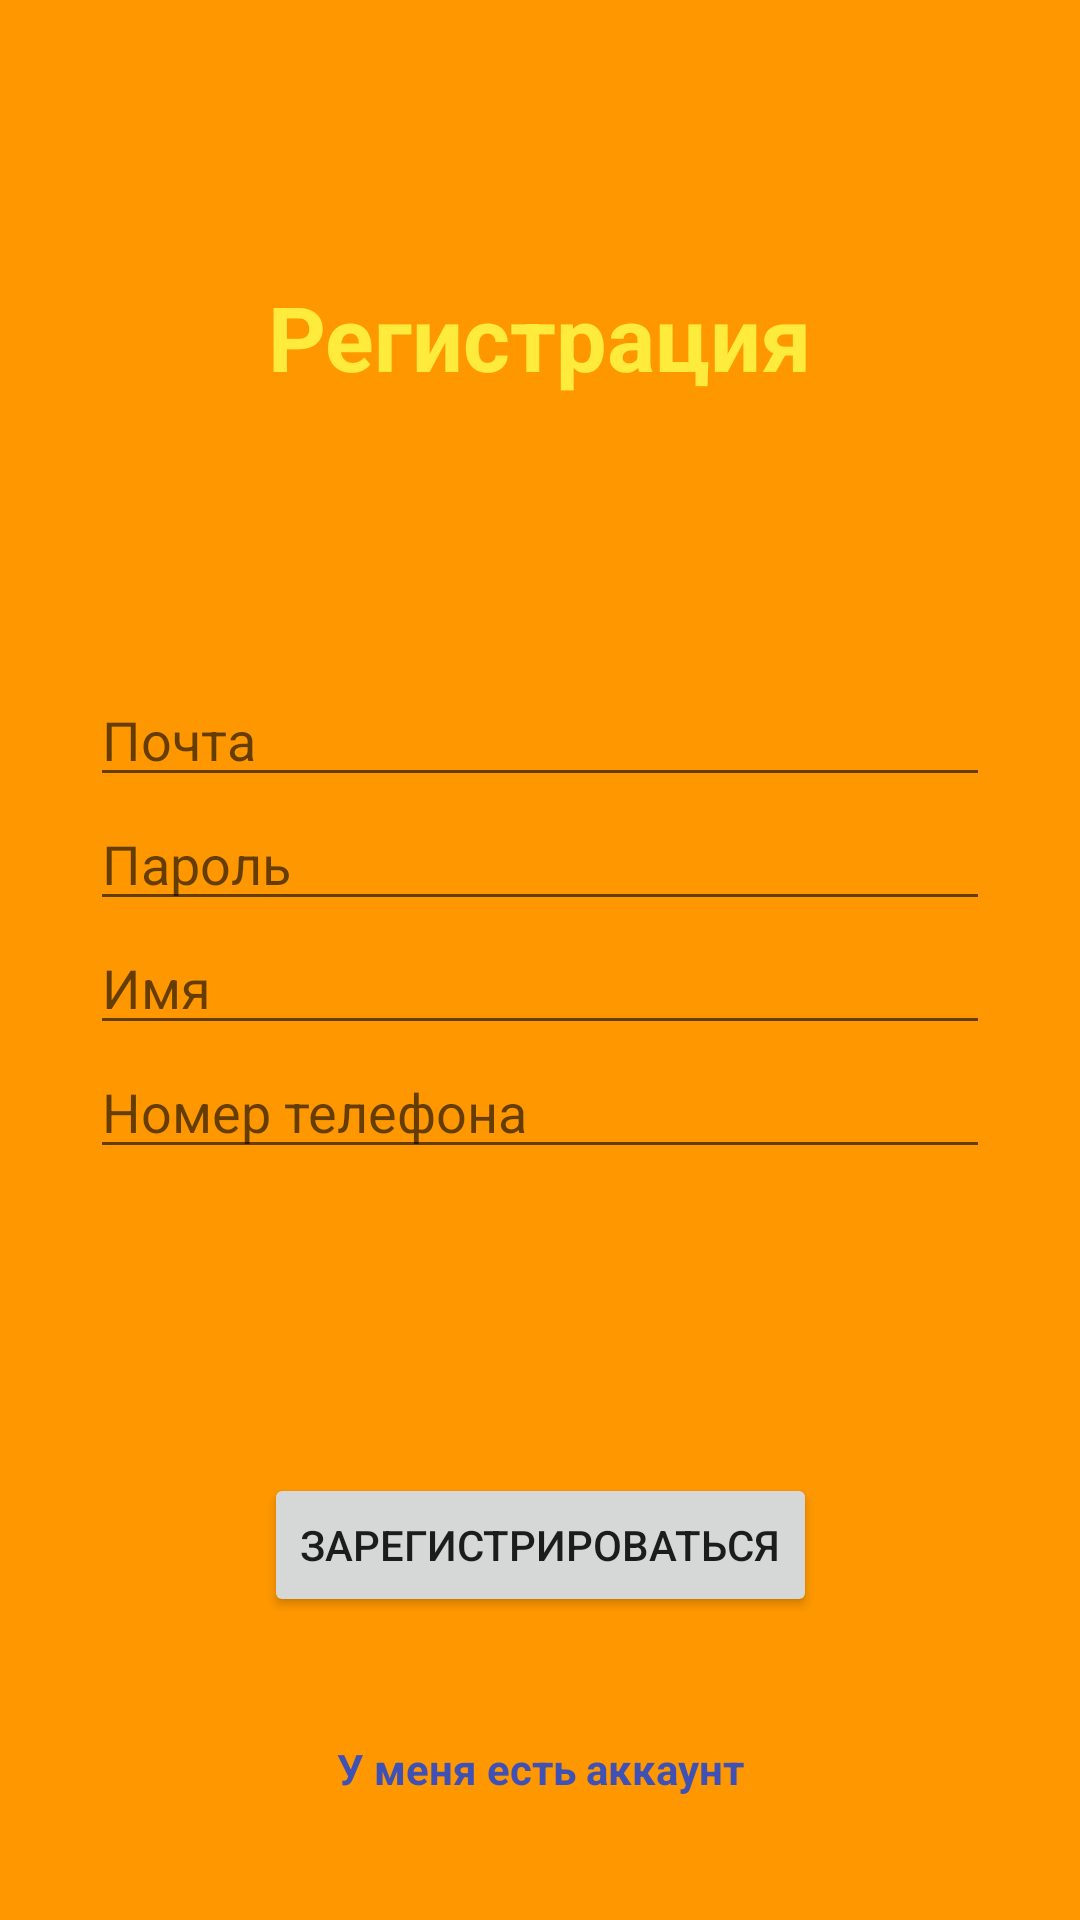

Write the Android layout XML for this screen, with the resource values it uses.
<!-- AndroidManifest.xml: application theme Theme.PhoneStoreBless -->
<!-- res/layout/fragment_sign_up.xml -->
<?xml version="1.0" encoding="utf-8"?>

<FrameLayout xmlns:android="http://schemas.android.com/apk/res/android"
    xmlns:app="http://schemas.android.com/apk/res-auto"
    xmlns:tools="http://schemas.android.com/tools"
    android:layout_width="match_parent"
    android:layout_height="match_parent"
    tools:context=".client.profile.FragmentSignUp"
    android:background="#FF9800">

   <androidx.constraintlayout.widget.ConstraintLayout
       android:layout_width="match_parent"
       android:layout_height="match_parent"
       >

       <TextView
           android:layout_width="wrap_content"
           android:layout_height="wrap_content"
           android:text="Регистрация"
           android:textColor="#FFEB3B"
           android:textSize="30sp"
           android:textStyle="bold"
           app:layout_constraintBottom_toTopOf="@+id/edtMail"
           app:layout_constraintEnd_toEndOf="parent"
           app:layout_constraintStart_toStartOf="parent"
           app:layout_constraintTop_toTopOf="parent" />

       <EditText
           android:id="@+id/edtMail"
           android:layout_width="300dp"
           android:layout_height="wrap_content"
           android:hint="Почта"
           app:layout_constraintBottom_toBottomOf="parent"
           app:layout_constraintEnd_toEndOf="parent"
           app:layout_constraintStart_toStartOf="parent"
           app:layout_constraintTop_toTopOf="parent"
           android:layout_marginBottom="150dp"/>

       <EditText
           android:id="@+id/edtPassword"
           android:layout_width="300dp"
           android:layout_height="wrap_content"
           android:hint="Пароль"
           app:layout_constraintEnd_toEndOf="@+id/edtMail"
           app:layout_constraintStart_toStartOf="@+id/edtMail"
           app:layout_constraintTop_toBottomOf="@+id/edtMail" />

       <EditText
           android:id="@+id/edtName"
           android:layout_width="300dp"
           android:layout_height="wrap_content"
           android:hint="Имя"
           app:layout_constraintEnd_toEndOf="@+id/edtPassword"
           app:layout_constraintStart_toStartOf="@+id/edtPassword"
           app:layout_constraintTop_toBottomOf="@+id/edtPassword" />

       <EditText
           android:id="@+id/edtNumberPhone"
           android:layout_width="300dp"
           android:layout_height="wrap_content"
           android:hint="Номер телефона"
           app:layout_constraintEnd_toEndOf="@+id/edtName"
           app:layout_constraintStart_toStartOf="@+id/edtName"
           app:layout_constraintTop_toBottomOf="@+id/edtName" />

       <Button
           android:id="@+id/btnSignUp"
           android:layout_width="wrap_content"
           android:layout_height="wrap_content"
           android:text="Зарегистрироваться"
           app:layout_constraintBottom_toBottomOf="parent"
           app:layout_constraintEnd_toEndOf="@+id/edtNumberPhone"
           app:layout_constraintStart_toStartOf="@+id/edtNumberPhone"
           app:layout_constraintTop_toBottomOf="@+id/edtNumberPhone" />

       <TextView
           android:id="@+id/txtViewGoAuth"
           android:layout_width="wrap_content"
           android:layout_height="wrap_content"
           android:text="У меня есть аккаунт"
           android:textColor="#3F51B5"
           android:textStyle="bold"
           app:layout_constraintBottom_toBottomOf="parent"
           app:layout_constraintEnd_toEndOf="@+id/btnSignUp"
           app:layout_constraintStart_toStartOf="@+id/btnSignUp"
           app:layout_constraintTop_toBottomOf="@+id/btnSignUp" />

       
       
       
   </androidx.constraintlayout.widget.ConstraintLayout>
    
    
</FrameLayout>
<!-- resources referenced by this layout -->
<resources>
  <style name="Theme.PhoneStoreBless" parent="Theme.MaterialComponents.DayNight.NoActionBar">
          
          <item name="colorPrimary">#513101</item>
          <item name="colorPrimaryVariant">#AE6801</item>
          <item name="colorOnPrimary">#FF9800</item>
          
          <item name="colorSecondary">#FFEB3B</item>
          <item name="colorSecondaryVariant">#91851A</item>
          <item name="colorOnSecondary">@color/black</item>
          
          <item name="android:statusBarColor" tools:targetApi="l">?attr/colorPrimaryVariant</item>
          
      </style>
  <!-- not gathered from this repository: default colours our renderer supplied (Android Studio template values) -->
  <color name="black">#FF000000</color>
</resources>
